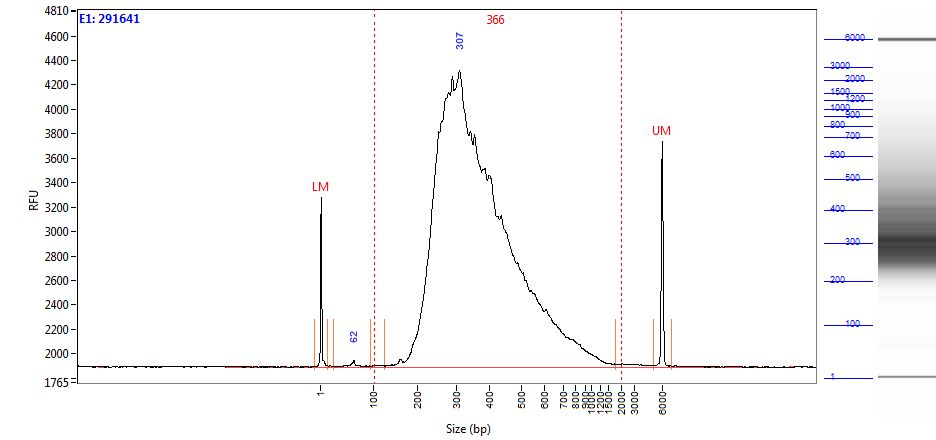

The data file committed next to this chart (first rows):
Size (bp), Intensity
0.58, 1384
1.00, 1350
2.00, 1038
2.42, 635.1
2.84, 320.4
3.26, 147.2
3.68, 76.32
4.10, 65.25
4.52, 54.17
4.94, 49.61
5.36, 50.21
5.79, 51.09
6.21, 50.40
6.63, 48.18
7.05, 44.34
7.47, 38.43
7.89, 31.65
8.31, 26.22
8.73, 22.48
9.15, 19.09
9.57, 15.75
9.99, 13.57
10.41, 13.37
10.83, 13.17
11.25, 14.06
11.67, 15.45
12.09, 16.40
12.52, 15.89
12.94, 13.45
13.36, 10.12
13.78, 7.87
14.20, 7.36
14.62, 7.43
15.04, 7.39
15.46, 7.59
15.88, 8.20
16.30, 9.08
16.72, 9.47
17.14, 9.86
17.56, 9.76
17.98, 9.00
18.40, 8.86
18.82, 9.23
19.24, 8.48
19.67, 6.26
20.09, 4.19
20.51, 3.58
20.93, 4.15
21.35, 4.90
21.77, 5.34
22.19, 5.44
22.61, 5.16
23.03, 4.89
23.45, 3.70
23.87, 2.58
24.29, 1.87
24.71, 1.42
25.13, 0.98
25.55, 0.37
25.97, 0.09
... 1,938 more rows
